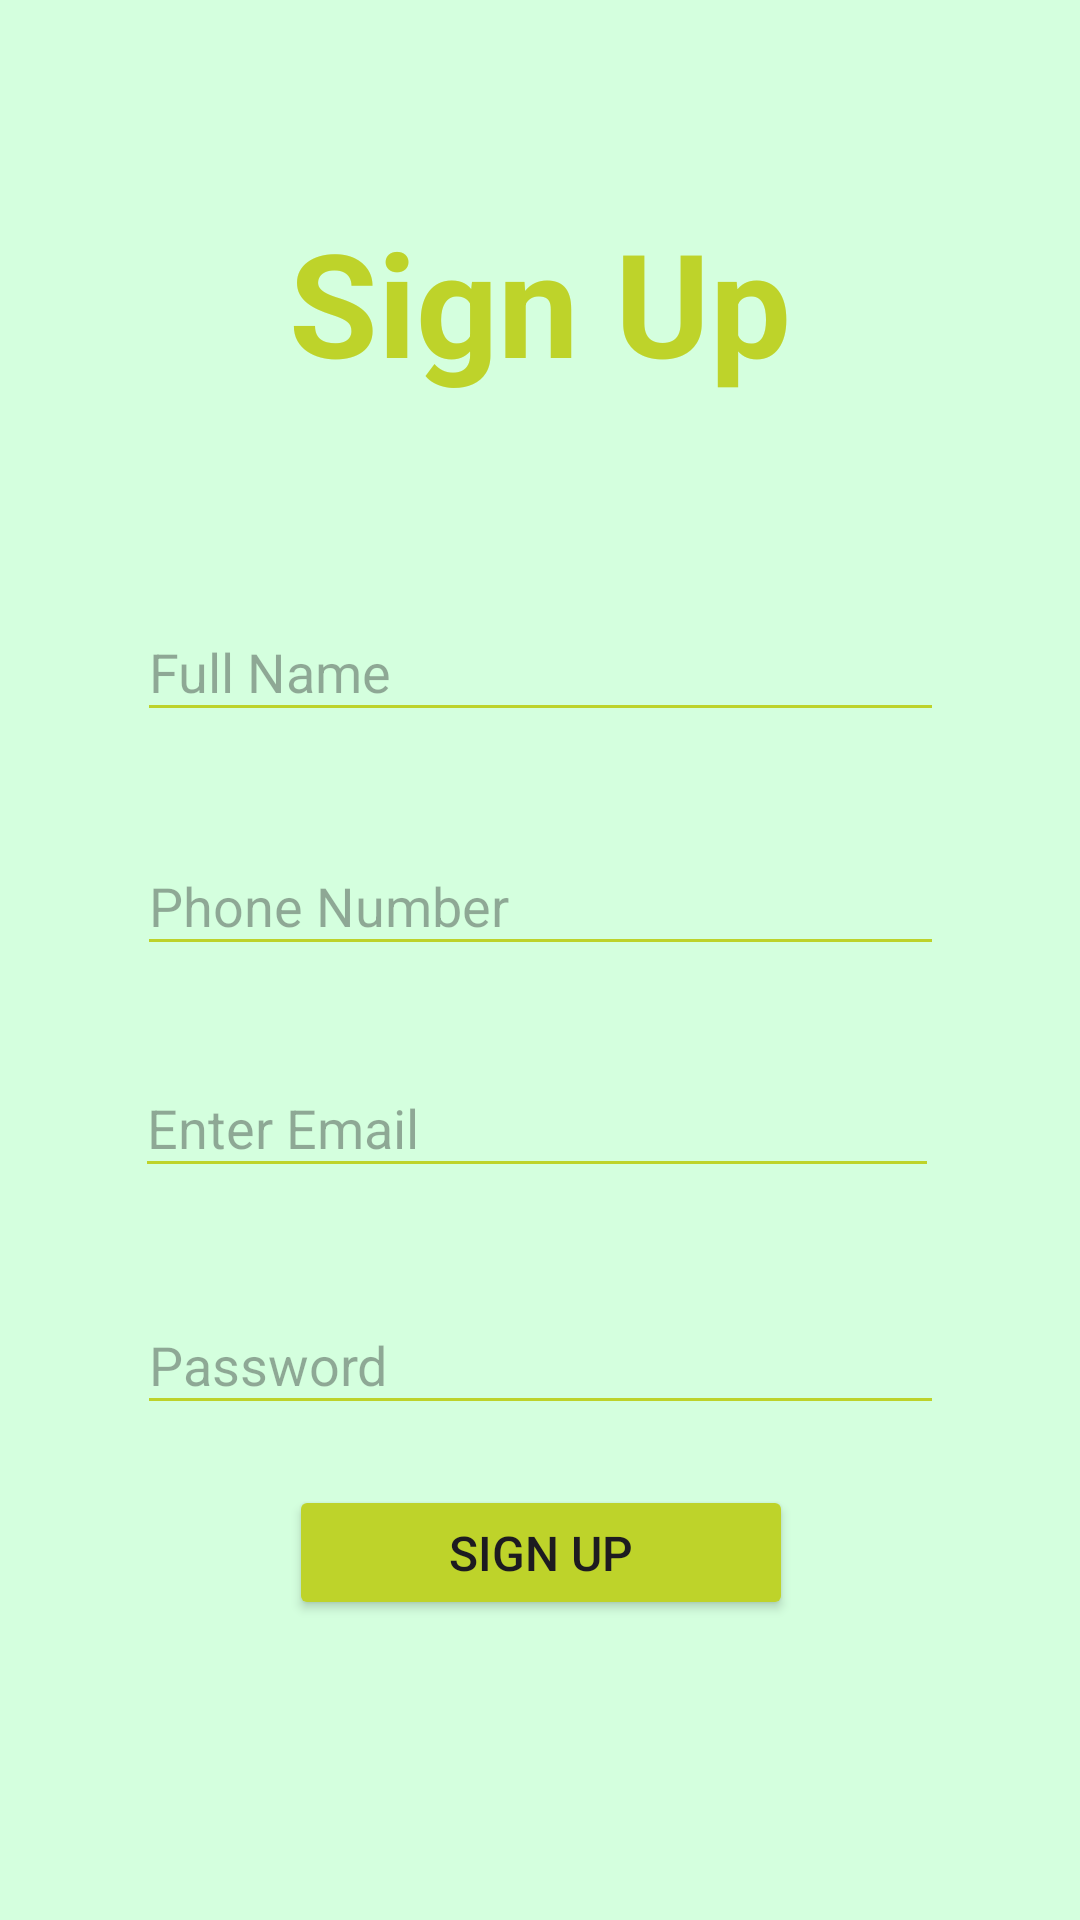

Here is an Android app screen rendered from its layout file. Give the layout XML and the strings, colors and styles it references.
<!-- AndroidManifest.xml: application theme Theme.HealthApp -->
<!-- res/layout/signup.xml -->
<?xml version="1.0" encoding="utf-8"?>
<androidx.constraintlayout.widget.ConstraintLayout xmlns:android="http://schemas.android.com/apk/res/android"
    xmlns:app="http://schemas.android.com/apk/res-auto"
    xmlns:tools="http://schemas.android.com/tools"
    android:layout_width="match_parent"
    android:layout_height="match_parent"
    android:background="#FEFEFE"
    android:backgroundTint="#D4FFDE"
    android:orientation="vertical"
    tools:context=".signup">

    <TextView
        android:id="@+id/textView"
        android:layout_width="wrap_content"
        android:layout_height="wrap_content"
        android:text="@string/signup"
        android:textAllCaps="false"
        android:textColor="#BED32A"
        android:textSize="48sp"
        android:textStyle="bold"
        app:layout_constraintBottom_toTopOf="@+id/fullNameEditText"
        app:layout_constraintEnd_toEndOf="parent"
        app:layout_constraintHorizontal_bias="0.5"
        app:layout_constraintStart_toStartOf="parent"
        app:layout_constraintTop_toTopOf="parent" />

    <EditText
        android:id="@+id/editTextTextEmailAddress"
        android:layout_width="268dp"
        android:layout_height="43dp"
        android:layout_marginBottom="36dp"
        android:autofillHints="emailAddress"
        android:backgroundTint="#BED32A"
        android:ems="10"
        android:hint="Enter Email"
        android:inputType="textEmailAddress"
        app:layout_constraintBottom_toTopOf="@+id/editTextTextPassword2"
        app:layout_constraintEnd_toEndOf="parent"
        app:layout_constraintHorizontal_bias="0.489"
        app:layout_constraintStart_toStartOf="parent" />

    <EditText
        android:id="@+id/editTextTextPassword2"
        android:layout_width="269dp"
        android:layout_height="43dp"
        android:layout_marginBottom="20dp"
        android:autofillHints="password"
        android:backgroundTint="#BDD22A"
        android:ems="10"
        android:hint="Password"
        android:inputType="textPassword"
        app:layout_constraintBottom_toTopOf="@+id/signupButton"
        app:layout_constraintEnd_toEndOf="parent"
        app:layout_constraintStart_toStartOf="parent" />

    <Button
        android:id="@+id/signupButton"
        android:layout_width="168dp"
        android:layout_height="45dp"
        android:layout_marginBottom="100dp"
        android:backgroundTint="#BED32A"
        android:text="@string/signup"
        android:textSize="16sp"
        app:layout_constraintBottom_toBottomOf="parent"
        app:layout_constraintEnd_toEndOf="parent"
        app:layout_constraintHorizontal_bias="0.502"
        app:layout_constraintStart_toStartOf="parent" />

    <EditText
        android:id="@+id/fullNameEditText"
        android:layout_width="269dp"
        android:layout_height="43dp"
        android:layout_marginBottom="35dp"
        android:autofillHints="name"
        android:backgroundTint="#BDD22A"
        android:ems="10"
        android:hint="Full Name"
        android:inputType="text"
        app:layout_constraintBottom_toTopOf="@+id/phoneEditText"
        app:layout_constraintEnd_toEndOf="parent"
        app:layout_constraintStart_toStartOf="parent" />

    <EditText
        android:id="@+id/phoneEditText"
        android:layout_width="269dp"
        android:layout_height="43dp"
        android:layout_marginBottom="31dp"
        android:autofillHints="phone"
        android:backgroundTint="#BDD22A"
        android:ems="10"
        android:hint="Phone Number"
        android:inputType="phone"
        app:layout_constraintBottom_toTopOf="@+id/editTextTextEmailAddress"
        app:layout_constraintEnd_toEndOf="parent"
        app:layout_constraintStart_toStartOf="parent" />

</androidx.constraintlayout.widget.ConstraintLayout>
<!-- resources referenced by this layout -->
<resources>
  <string name="signup">Sign Up</string>
  <style name="Theme.HealthApp" parent="Base.Theme.HealthApp" />
  <style name="Base.Theme.HealthApp" parent="Theme.Material3.DayNight.NoActionBar">
          
          <item name="android:windowFullscreen">true</item>
          <item name="android:windowContentOverlay">@null</item>
      </style>
</resources>
